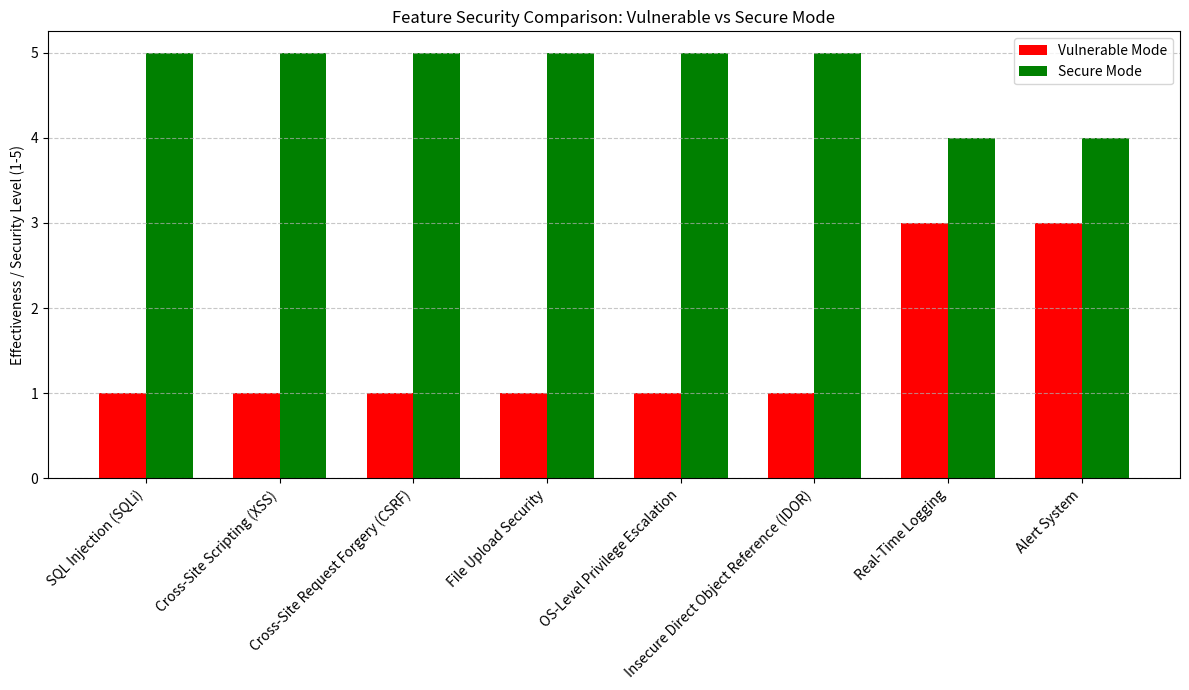

Write the Python code that produced this figure.
import matplotlib.pyplot as plt

# Features/tests to compare
features = [
    "SQL Injection (SQLi)",
    "Cross-Site Scripting (XSS)",
    "Cross-Site Request Forgery (CSRF)",
    "File Upload Security",
    "OS-Level Privilege Escalation",
    "Insecure Direct Object Reference (IDOR)",
    "Real-Time Logging",
    "Alert System"
]

# Qualitative scores for Vulnerable Mode (lower is worse)
vulnerable_scores = [1, 1, 1, 1, 1, 1, 3, 3]

# Qualitative scores for Secure Mode (higher is better)
secure_scores = [5, 5, 5, 5, 5, 5, 4, 4]

x = range(len(features))
width = 0.35

fig, ax = plt.subplots(figsize=(12, 7))

# Bar chart for Vulnerable Mode
ax.bar([i - width/2 for i in x], vulnerable_scores, width, label='Vulnerable Mode', color='red')

# Bar chart for Secure Mode
ax.bar([i + width/2 for i in x], secure_scores, width, label='Secure Mode', color='green')

ax.set_xticks(x)
ax.set_xticklabels(features, rotation=45, ha='right')
ax.set_ylabel('Effectiveness / Security Level (1-5)')
ax.set_title('Feature Security Comparison: Vulnerable vs Secure Mode')
ax.legend()
ax.grid(axis='y', linestyle='--', alpha=0.7)

plt.tight_layout()
plt.savefig('feature_comparison_bar_chart.png')
print("Feature comparison bar chart saved as feature_comparison_bar_chart.png")
plt.close(fig)
